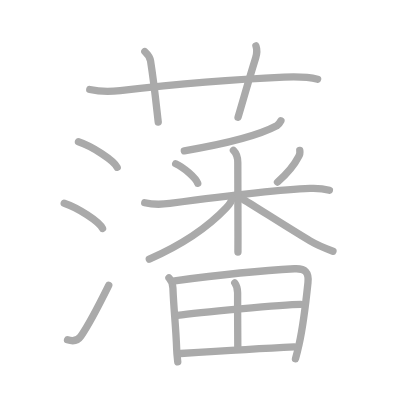
t = 0.00 s
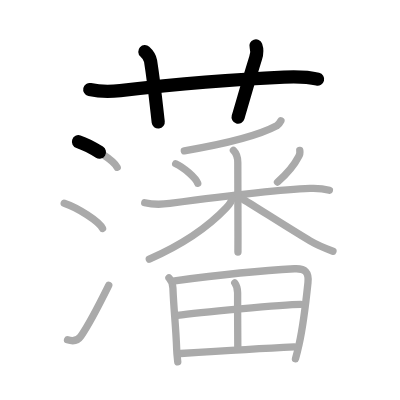
t = 3.50 s
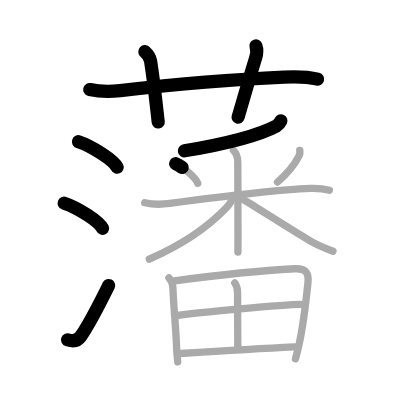
t = 7.25 s
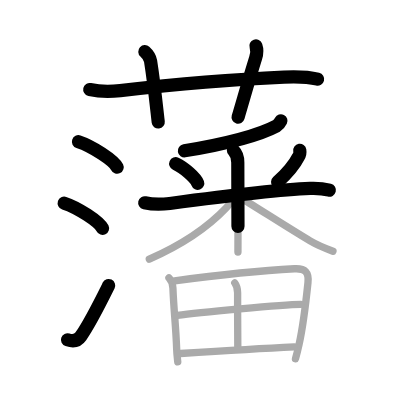
t = 10.75 s
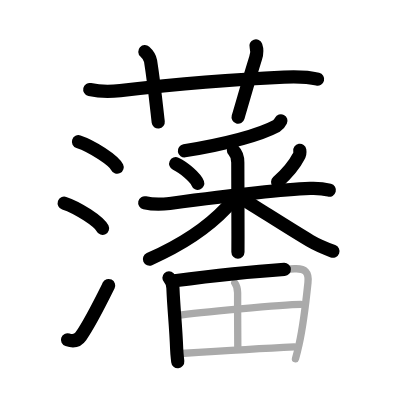
t = 14.50 s
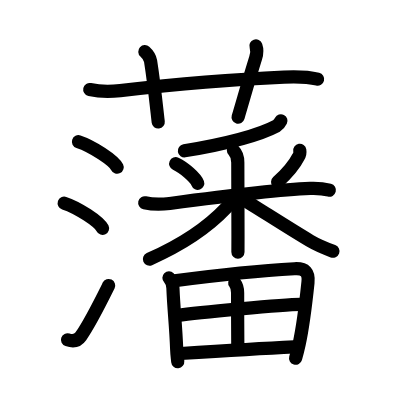
t = 18.00 s

The animated SVG that drew these frames (rendered in a browser with its animation timeline set to each time). Animation: 18 SMIL elements (animate=18); one cycle of 18.00 s.

<?xml version="1.0" standalone="no"?>
<!DOCTYPE svg PUBLIC "-//W3C//DTD SVG 1.1//EN"   "http://www.w3.org/Graphics/SVG/1.1/DTD/svg11.dtd">
<svg width="400px" height="400px"  version="1.1" xmlns="http://www.w3.org/2000/svg">
  <defs>
    <marker id="Triangle" viewBox="0 0 10 10" refX="0" refY="5" markerUnits="strokeWidth" markerWidth="3" style="stroke-opacity:0%;fill:#aaaaaa;" markerHeight="2" orient="auto">
      <path d="M 0 0 L 10 5 L 0 10 z" />
    </marker>
    
    <marker id="Arrow" viewBox="0 0 10 10" refX="5" refY="5" markerUnits="strokeWidth" markerWidth="1.8" style="stroke-opacity:0%;fill:#770000;" markerHeight="2" orient="auto">
      <path d="M 0 4 L 6 4 L 4 1 L 10 5 L 4 9 L 6 6 L 0 6 z" />
        <circle cx="5" cy="5" r="5" />
      </marker>
    
    <marker id="TriangleRed" viewBox="0 0 10 10" refX="0" refY="5" markerUnits="strokeWidth" markerWidth="3" style="stroke-opacity:0%;fill:#CC0000;" markerHeight="2" orient="auto">
      <path d="M 0 0 L 10 5 L 0 10 z" />
    </marker>
    
    <marker id="ArrowRed" viewBox="0 0 10 10" refX="5" refY="5" markerUnits="strokeWidth" markerWidth="1.8" style="stroke-opacity:0%;fill:#CC0000;" markerHeight="2" orient="auto">
      <path d="M 0 4 L 6 4 L 4 1 L 10 5 L 4 9 L 6 6 L 0 6 z" />
        <circle cx="5" cy="5" r="5" />
      </marker>
    
  </defs>
  
  <path style="fill:#ffffff; fill-opacity:100%; fill-rule:evenodd; stroke-width:0;" d="M 0 0 L 400px 0 L 400px 400px L 0 400px L 0 0" />

  <g transform="scale(3.6697247706422 3.6697247706422)">
<path style="fill:none; fill-opacity:0%; fill-rule:evenodd; stroke:#aaaaaa; stroke-opacity:100%; stroke-width: 1.5pt; stroke-linejoin:round; stroke-linecap:round;" d="M24.46 24.39c2.79 0.61 5.82 0.57 8.3 0.29c12.62-1.43 32.51-3.11 44.62-3.66c2.88-0.13 6.34-0.13 9.17 0.56"></path>
<path style="fill:none; fill-opacity:0%; fill-rule:evenodd; stroke:#aaaaaa; stroke-opacity:100%; stroke-width: 1.5pt; stroke-linejoin:round; stroke-linecap:round;" d="M39.47 14.06c0.9 0.82 1.44 1.82 1.56 2.57c1.09 6.94 1.78 14.1 2.09 16.63"></path>
<path style="fill:none; fill-opacity:0%; fill-rule:evenodd; stroke:#aaaaaa; stroke-opacity:100%; stroke-width: 1.5pt; stroke-linejoin:round; stroke-linecap:round;" d="M69.74 12.5c0.36 1.02 0.32 2.02-0.07 3.27c-2.17 6.98-3.26 11.02-4.8 16.18"></path>
<path style="fill:none; fill-opacity:0%; fill-rule:evenodd; stroke:#aaaaaa; stroke-opacity:100%; stroke-width: 1.5pt; stroke-linejoin:round; stroke-linecap:round;" d="M21.38 38.62c3.72 1.23 9.61 5.05 10.55 6.96"></path>
<path style="fill:none; fill-opacity:0%; fill-rule:evenodd; stroke:#aaaaaa; stroke-opacity:100%; stroke-width: 1.5pt; stroke-linejoin:round; stroke-linecap:round;" d="M17.5 55.36c3.69 1.21 9.52 4.98 10.44 6.87"></path>
<path style="fill:none; fill-opacity:0%; fill-rule:evenodd; stroke:#aaaaaa; stroke-opacity:100%; stroke-width: 1.5pt; stroke-linejoin:round; stroke-linecap:round;" d="M18.4 92.6c1.38 0.46 2.7 0.35 3.6-0.94c2.62-3.76 5.25-9.11 7.63-13.91"></path>
<path style="fill:none; fill-opacity:0%; fill-rule:evenodd; stroke:#aaaaaa; stroke-opacity:100%; stroke-width: 1.5pt; stroke-linejoin:round; stroke-linecap:round;" d="M76.55 32.91c-0.3 0.59-0.66 1.06-1.15 1.38c-4.15 2.22-12.79 4.73-25.17 6.82"></path>
<path style="fill:none; fill-opacity:0%; fill-rule:evenodd; stroke:#aaaaaa; stroke-opacity:100%; stroke-width: 1.5pt; stroke-linejoin:round; stroke-linecap:round;" d="M47.88 44.62c2.17 0.99 5.45 3.79 6 5.33"></path>
<path style="fill:none; fill-opacity:0%; fill-rule:evenodd; stroke:#aaaaaa; stroke-opacity:100%; stroke-width: 1.5pt; stroke-linejoin:round; stroke-linecap:round;" d="M81.69 40.98c0.09 0.55-0.03 1.3-0.36 1.75c-1.04 2.05-2.67 4.18-5.71 6.9"></path>
<path style="fill:none; fill-opacity:0%; fill-rule:evenodd; stroke:#aaaaaa; stroke-opacity:100%; stroke-width: 1.5pt; stroke-linejoin:round; stroke-linecap:round;" d="M39.44 55.25c2.46 0.57 4.37 0.51 6.81 0.19c10.63-1.4 30.07-3.77 38.25-4.09c1.92-0.07 3.5 0.02 5.26 0.48"></path>
<path style="fill:none; fill-opacity:0%; fill-rule:evenodd; stroke:#aaaaaa; stroke-opacity:100%; stroke-width: 1.5pt; stroke-linejoin:round; stroke-linecap:round;" d="M63.61 40.97c0.9 0.9 1.19 2.03 1.19 3.28c0 1.63 0.04 13.56 0.05 20.13c0 2.45 0 4.15-0.01 4.3"></path>
<path style="fill:none; fill-opacity:0%; fill-rule:evenodd; stroke:#aaaaaa; stroke-opacity:100%; stroke-width: 1.5pt; stroke-linejoin:round; stroke-linecap:round;" d="M63.2 53.98c0 1.02-0.75 1.83-1.53 2.65c-4.87 5.15-12.17 10.12-20.98 14"></path>
<path style="fill:none; fill-opacity:0%; fill-rule:evenodd; stroke:#aaaaaa; stroke-opacity:100%; stroke-width: 1.5pt; stroke-linejoin:round; stroke-linecap:round;" d="M66.5 54.5c2.65 1.53 12.16 7.68 18 11.14c1.94 1.15 4 1.99 6.23 2.82"></path>
<path style="fill:none; fill-opacity:0%; fill-rule:evenodd; stroke:#aaaaaa; stroke-opacity:100%; stroke-width: 1.5pt; stroke-linejoin:round; stroke-linecap:round;" d="M46.04 75.7c0.63 0.63 1.03 1.64 1.08 2.8c0.26 6.37 0.76 9.62 1.03 16.75c0.04 1.16 0.19 2.28 0.29 3.34"></path>
<path style="fill:none; fill-opacity:0%; fill-rule:evenodd; stroke:#aaaaaa; stroke-opacity:100%; stroke-width: 1.5pt; stroke-linejoin:round; stroke-linecap:round;" d="M47.59 76.51c13.41-1.76 25.38-2.87 32.64-3.27c3.03-0.17 3.98 1.03 3.69 3.76c-0.43 4.13-1.14 10.98-2.4 16.75c-0.31 1.42-0.64 2.76-1 3.99"></path>
<path style="fill:none; fill-opacity:0%; fill-rule:evenodd; stroke:#aaaaaa; stroke-opacity:100%; stroke-width: 1.5pt; stroke-linejoin:round; stroke-linecap:round;" d="M63.97 77.08c0.58 0.77 0.78 1.59 0.78 2.67c-0.02 5.1 0.05 13.2 0.05 14.86"></path>
<path style="fill:none; fill-opacity:0%; fill-rule:evenodd; stroke:#aaaaaa; stroke-opacity:100%; stroke-width: 1.5pt; stroke-linejoin:round; stroke-linecap:round;" d="M48.32 85.97C54 85.12 77.12 83 81.96 82.95"></path>
<path style="fill:none; fill-opacity:0%; fill-rule:evenodd; stroke:#aaaaaa; stroke-opacity:100%; stroke-width: 1.5pt; stroke-linejoin:round; stroke-linecap:round;" d="M49.21 96.33c11.04-0.71 20.92-1.33 30.96-1.82"></path>

<path style="fill:none; fill-opacity:0%; fill-rule:evenodd; stroke:#000000; stroke-opacity:100%; stroke-width: 2.7pt; stroke-linejoin:round; stroke-linecap:round;" d="M24.46 24.39c2.79 0.61 5.82 0.57 8.3 0.29c12.62-1.43 32.51-3.11 44.62-3.66c2.88-0.13 6.34-0.13 9.17 0.56" pathLength="100" stroke-dashoffset="100" stroke-dasharray="100 105"><animate id="dashAnim1" attributeName="stroke-dashoffset" from="100" to="0" dur="1s" calcMode="linear" fill="freeze"/></path>
<path style="fill:none; fill-opacity:0%; fill-rule:evenodd; stroke:#000000; stroke-opacity:100%; stroke-width: 2.7pt; stroke-linejoin:round; stroke-linecap:round;" d="M39.47 14.06c0.9 0.82 1.44 1.82 1.56 2.57c1.09 6.94 1.78 14.1 2.09 16.63" pathLength="100" stroke-dashoffset="100" stroke-dasharray="100 105"><animate id="dashAnim2" attributeName="stroke-dashoffset" from="100" to="0" dur="1s" calcMode="linear" begin="dashAnim1.end" fill="freeze"/></path>
<path style="fill:none; fill-opacity:0%; fill-rule:evenodd; stroke:#000000; stroke-opacity:100%; stroke-width: 2.7pt; stroke-linejoin:round; stroke-linecap:round;" d="M69.74 12.5c0.36 1.02 0.32 2.02-0.07 3.27c-2.17 6.98-3.26 11.02-4.8 16.18" pathLength="100" stroke-dashoffset="100" stroke-dasharray="100 105"><animate id="dashAnim3" attributeName="stroke-dashoffset" from="100" to="0" dur="1s" calcMode="linear" begin="dashAnim2.end" fill="freeze"/></path>
<path style="fill:none; fill-opacity:0%; fill-rule:evenodd; stroke:#000000; stroke-opacity:100%; stroke-width: 2.7pt; stroke-linejoin:round; stroke-linecap:round;" d="M21.38 38.62c3.72 1.23 9.61 5.05 10.55 6.96" pathLength="100" stroke-dashoffset="100" stroke-dasharray="100 105"><animate id="dashAnim4" attributeName="stroke-dashoffset" from="100" to="0" dur="1s" calcMode="linear" begin="dashAnim3.end" fill="freeze"/></path>
<path style="fill:none; fill-opacity:0%; fill-rule:evenodd; stroke:#000000; stroke-opacity:100%; stroke-width: 2.7pt; stroke-linejoin:round; stroke-linecap:round;" d="M17.5 55.36c3.69 1.21 9.52 4.98 10.44 6.87" pathLength="100" stroke-dashoffset="100" stroke-dasharray="100 105"><animate id="dashAnim5" attributeName="stroke-dashoffset" from="100" to="0" dur="1s" calcMode="linear" begin="dashAnim4.end" fill="freeze"/></path>
<path style="fill:none; fill-opacity:0%; fill-rule:evenodd; stroke:#000000; stroke-opacity:100%; stroke-width: 2.7pt; stroke-linejoin:round; stroke-linecap:round;" d="M18.4 92.6c1.38 0.46 2.7 0.35 3.6-0.94c2.62-3.76 5.25-9.11 7.63-13.91" pathLength="100" stroke-dashoffset="100" stroke-dasharray="100 105"><animate id="dashAnim6" attributeName="stroke-dashoffset" from="100" to="0" dur="1s" calcMode="linear" begin="dashAnim5.end" fill="freeze"/></path>
<path style="fill:none; fill-opacity:0%; fill-rule:evenodd; stroke:#000000; stroke-opacity:100%; stroke-width: 2.7pt; stroke-linejoin:round; stroke-linecap:round;" d="M76.55 32.91c-0.3 0.59-0.66 1.06-1.15 1.38c-4.15 2.22-12.79 4.73-25.17 6.82" pathLength="100" stroke-dashoffset="100" stroke-dasharray="100 105"><animate id="dashAnim7" attributeName="stroke-dashoffset" from="100" to="0" dur="1s" calcMode="linear" begin="dashAnim6.end" fill="freeze"/></path>
<path style="fill:none; fill-opacity:0%; fill-rule:evenodd; stroke:#000000; stroke-opacity:100%; stroke-width: 2.7pt; stroke-linejoin:round; stroke-linecap:round;" d="M47.88 44.62c2.17 0.99 5.45 3.79 6 5.33" pathLength="100" stroke-dashoffset="100" stroke-dasharray="100 105"><animate id="dashAnim8" attributeName="stroke-dashoffset" from="100" to="0" dur="1s" calcMode="linear" begin="dashAnim7.end" fill="freeze"/></path>
<path style="fill:none; fill-opacity:0%; fill-rule:evenodd; stroke:#000000; stroke-opacity:100%; stroke-width: 2.7pt; stroke-linejoin:round; stroke-linecap:round;" d="M81.69 40.98c0.09 0.55-0.03 1.3-0.36 1.75c-1.04 2.05-2.67 4.18-5.71 6.9" pathLength="100" stroke-dashoffset="100" stroke-dasharray="100 105"><animate id="dashAnim9" attributeName="stroke-dashoffset" from="100" to="0" dur="1s" calcMode="linear" begin="dashAnim8.end" fill="freeze"/></path>
<path style="fill:none; fill-opacity:0%; fill-rule:evenodd; stroke:#000000; stroke-opacity:100%; stroke-width: 2.7pt; stroke-linejoin:round; stroke-linecap:round;" d="M39.44 55.25c2.46 0.57 4.37 0.51 6.81 0.19c10.63-1.4 30.07-3.77 38.25-4.09c1.92-0.07 3.5 0.02 5.26 0.48" pathLength="100" stroke-dashoffset="100" stroke-dasharray="100 105"><animate id="dashAnim10" attributeName="stroke-dashoffset" from="100" to="0" dur="1s" calcMode="linear" begin="dashAnim9.end" fill="freeze"/></path>
<path style="fill:none; fill-opacity:0%; fill-rule:evenodd; stroke:#000000; stroke-opacity:100%; stroke-width: 2.7pt; stroke-linejoin:round; stroke-linecap:round;" d="M63.61 40.97c0.9 0.9 1.19 2.03 1.19 3.28c0 1.63 0.04 13.56 0.05 20.13c0 2.45 0 4.15-0.01 4.3" pathLength="100" stroke-dashoffset="100" stroke-dasharray="100 105"><animate id="dashAnim11" attributeName="stroke-dashoffset" from="100" to="0" dur="1s" calcMode="linear" begin="dashAnim10.end" fill="freeze"/></path>
<path style="fill:none; fill-opacity:0%; fill-rule:evenodd; stroke:#000000; stroke-opacity:100%; stroke-width: 2.7pt; stroke-linejoin:round; stroke-linecap:round;" d="M63.2 53.98c0 1.02-0.75 1.83-1.53 2.65c-4.87 5.15-12.17 10.12-20.98 14" pathLength="100" stroke-dashoffset="100" stroke-dasharray="100 105"><animate id="dashAnim12" attributeName="stroke-dashoffset" from="100" to="0" dur="1s" calcMode="linear" begin="dashAnim11.end" fill="freeze"/></path>
<path style="fill:none; fill-opacity:0%; fill-rule:evenodd; stroke:#000000; stroke-opacity:100%; stroke-width: 2.7pt; stroke-linejoin:round; stroke-linecap:round;" d="M66.5 54.5c2.65 1.53 12.16 7.68 18 11.14c1.94 1.15 4 1.99 6.23 2.82" pathLength="100" stroke-dashoffset="100" stroke-dasharray="100 105"><animate id="dashAnim13" attributeName="stroke-dashoffset" from="100" to="0" dur="1s" calcMode="linear" begin="dashAnim12.end" fill="freeze"/></path>
<path style="fill:none; fill-opacity:0%; fill-rule:evenodd; stroke:#000000; stroke-opacity:100%; stroke-width: 2.7pt; stroke-linejoin:round; stroke-linecap:round;" d="M46.04 75.7c0.63 0.63 1.03 1.64 1.08 2.8c0.26 6.37 0.76 9.62 1.03 16.75c0.04 1.16 0.19 2.28 0.29 3.34" pathLength="100" stroke-dashoffset="100" stroke-dasharray="100 105"><animate id="dashAnim14" attributeName="stroke-dashoffset" from="100" to="0" dur="1s" calcMode="linear" begin="dashAnim13.end" fill="freeze"/></path>
<path style="fill:none; fill-opacity:0%; fill-rule:evenodd; stroke:#000000; stroke-opacity:100%; stroke-width: 2.7pt; stroke-linejoin:round; stroke-linecap:round;" d="M47.59 76.51c13.41-1.76 25.38-2.87 32.64-3.27c3.03-0.17 3.98 1.03 3.69 3.76c-0.43 4.13-1.14 10.98-2.4 16.75c-0.31 1.42-0.64 2.76-1 3.99" pathLength="100" stroke-dashoffset="100" stroke-dasharray="100 105"><animate id="dashAnim15" attributeName="stroke-dashoffset" from="100" to="0" dur="1s" calcMode="linear" begin="dashAnim14.end" fill="freeze"/></path>
<path style="fill:none; fill-opacity:0%; fill-rule:evenodd; stroke:#000000; stroke-opacity:100%; stroke-width: 2.7pt; stroke-linejoin:round; stroke-linecap:round;" d="M63.97 77.08c0.58 0.77 0.78 1.59 0.78 2.67c-0.02 5.1 0.05 13.2 0.05 14.86" pathLength="100" stroke-dashoffset="100" stroke-dasharray="100 105"><animate id="dashAnim16" attributeName="stroke-dashoffset" from="100" to="0" dur="1s" calcMode="linear" begin="dashAnim15.end" fill="freeze"/></path>
<path style="fill:none; fill-opacity:0%; fill-rule:evenodd; stroke:#000000; stroke-opacity:100%; stroke-width: 2.7pt; stroke-linejoin:round; stroke-linecap:round;" d="M48.32 85.97C54 85.12 77.12 83 81.96 82.95" pathLength="100" stroke-dashoffset="100" stroke-dasharray="100 105"><animate id="dashAnim17" attributeName="stroke-dashoffset" from="100" to="0" dur="1s" calcMode="linear" begin="dashAnim16.end" fill="freeze"/></path>
<path style="fill:none; fill-opacity:0%; fill-rule:evenodd; stroke:#000000; stroke-opacity:100%; stroke-width: 2.7pt; stroke-linejoin:round; stroke-linecap:round;" d="M49.21 96.33c11.04-0.71 20.92-1.33 30.96-1.82" pathLength="100" stroke-dashoffset="100" stroke-dasharray="100 105"><animate id="dashAnim18" attributeName="stroke-dashoffset" from="100" to="0" dur="1s" calcMode="linear" begin="dashAnim17.end" fill="freeze"/></path>

</g>

</svg>  
          
